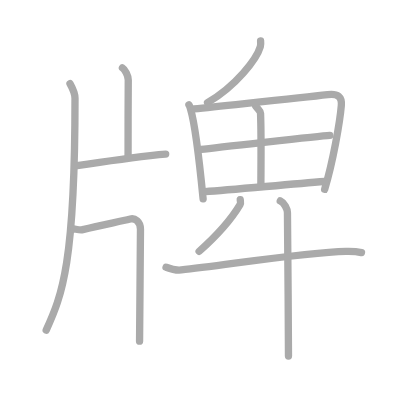
t = 0.00 s
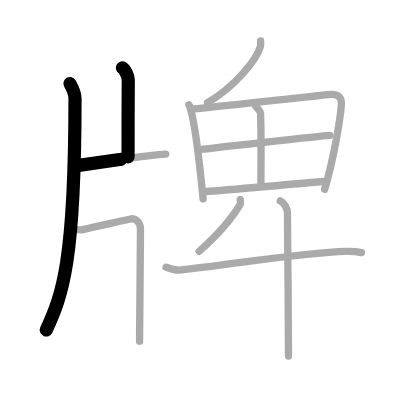
t = 2.50 s
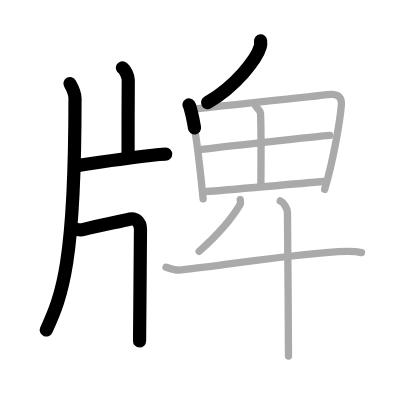
t = 5.25 s
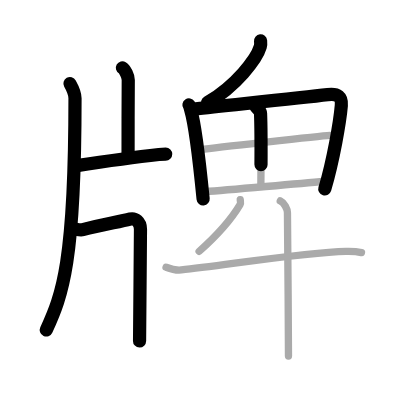
t = 7.75 s
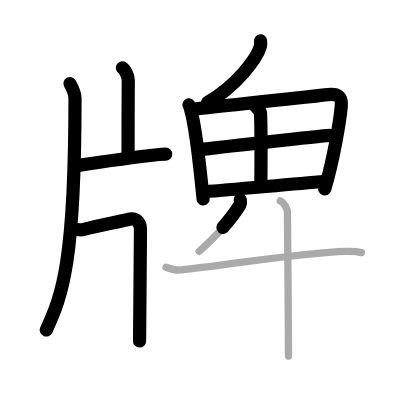
t = 10.50 s
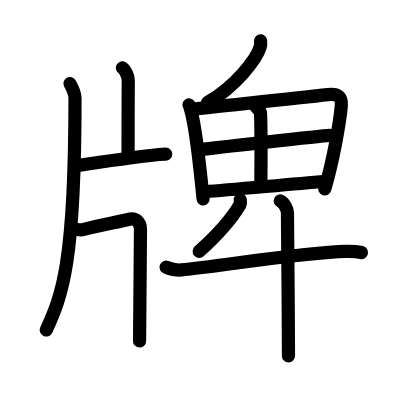
t = 13.00 s

The animated SVG that drew these frames (rendered in a browser with its animation timeline set to each time). Animation: 13 SMIL elements (animate=13); one cycle of 13.00 s.

<?xml version="1.0" standalone="no"?>
<!DOCTYPE svg PUBLIC "-//W3C//DTD SVG 1.1//EN"   "http://www.w3.org/Graphics/SVG/1.1/DTD/svg11.dtd">
<svg width="400px" height="400px"  version="1.1" xmlns="http://www.w3.org/2000/svg">
  <defs>
    <marker id="Triangle" viewBox="0 0 10 10" refX="0" refY="5" markerUnits="strokeWidth" markerWidth="3" style="stroke-opacity:0%;fill:#aaaaaa;" markerHeight="2" orient="auto">
      <path d="M 0 0 L 10 5 L 0 10 z" />
    </marker>
    
    <marker id="Arrow" viewBox="0 0 10 10" refX="5" refY="5" markerUnits="strokeWidth" markerWidth="1.8" style="stroke-opacity:0%;fill:#770000;" markerHeight="2" orient="auto">
      <path d="M 0 4 L 6 4 L 4 1 L 10 5 L 4 9 L 6 6 L 0 6 z" />
        <circle cx="5" cy="5" r="5" />
      </marker>
    
    <marker id="TriangleRed" viewBox="0 0 10 10" refX="0" refY="5" markerUnits="strokeWidth" markerWidth="3" style="stroke-opacity:0%;fill:#CC0000;" markerHeight="2" orient="auto">
      <path d="M 0 0 L 10 5 L 0 10 z" />
    </marker>
    
    <marker id="ArrowRed" viewBox="0 0 10 10" refX="5" refY="5" markerUnits="strokeWidth" markerWidth="1.8" style="stroke-opacity:0%;fill:#CC0000;" markerHeight="2" orient="auto">
      <path d="M 0 4 L 6 4 L 4 1 L 10 5 L 4 9 L 6 6 L 0 6 z" />
        <circle cx="5" cy="5" r="5" />
      </marker>
    
  </defs>
  
  <path style="fill:#ffffff; fill-opacity:100%; fill-rule:evenodd; stroke-width:0;" d="M 0 0 L 400px 0 L 400px 400px L 0 400px L 0 0" />

  <g transform="scale(3.6697247706422 3.6697247706422)">
<path style="fill:none; fill-opacity:0%; fill-rule:evenodd; stroke:#aaaaaa; stroke-opacity:100%; stroke-width: 1.5pt; stroke-linejoin:round; stroke-linecap:round;" d="M19.07 22.79c0.68 1.21 1.37 2.6 1.37 4c0 44.68-3.46 53.65-7.85 63.17"></path>
<path style="fill:none; fill-opacity:0%; fill-rule:evenodd; stroke:#aaaaaa; stroke-opacity:100%; stroke-width: 1.5pt; stroke-linejoin:round; stroke-linecap:round;" d="M33.36 18.5c0.66 0.38 1.61 2.22 1.59 3.3c-0.05 3.41-0.05 17.86-0.05 20.96"></path>
<path style="fill:none; fill-opacity:0%; fill-rule:evenodd; stroke:#aaaaaa; stroke-opacity:100%; stroke-width: 1.5pt; stroke-linejoin:round; stroke-linecap:round;" d="M20.53 45.2C25 44.52 37.5 42.75 43.3 42.11c0.78-0.09 1.12-0.12 1.85-0.12"></path>
<path style="fill:none; fill-opacity:0%; fill-rule:evenodd; stroke:#aaaaaa; stroke-opacity:100%; stroke-width: 1.5pt; stroke-linejoin:round; stroke-linecap:round;" d="M20.21 62.41c0.19-0.02 1.66 0.35 2.35 0.17c5.01-1.33 9.69-2.08 12.95-2.9c1.21-0.3 2.77 0.66 2.77 2.82c0 1.39-0.25 29.79-0.25 30.47"></path>
<path style="fill:none; fill-opacity:0%; fill-rule:evenodd; stroke:#aaaaaa; stroke-opacity:100%; stroke-width: 1.5pt; stroke-linejoin:round; stroke-linecap:round;" d="M71.01 11.14c0.04 0.4 0.09 1.02-0.08 1.59c-0.98 3.36-6.64 10.72-14.38 15.23"></path>
<path style="fill:none; fill-opacity:0%; fill-rule:evenodd; stroke:#aaaaaa; stroke-opacity:100%; stroke-width: 1.5pt; stroke-linejoin:round; stroke-linecap:round;" d="M51.49 28.59c0.29 0.43 0.3 0.73 0.46 1.27c1.33 4.46 2.58 16.02 3.4 24.35"></path>
<path style="fill:none; fill-opacity:0%; fill-rule:evenodd; stroke:#aaaaaa; stroke-opacity:100%; stroke-width: 1.5pt; stroke-linejoin:round; stroke-linecap:round;" d="M52.87 29.69c10.29-1.12 28.73-2.96 36.42-3.9c2.82-0.35 3.92 0.6 3.72 2.96c-0.38 4.52-2.26 15.25-4.54 22.84"></path>
<path style="fill:none; fill-opacity:0%; fill-rule:evenodd; stroke:#aaaaaa; stroke-opacity:100%; stroke-width: 1.5pt; stroke-linejoin:round; stroke-linecap:round;" d="M69.7 28.97c0.85 1.07 1.28 1.22 1.3 1.92c0.24 6.31 0.09 15.93 0.09 19.41"></path>
<path style="fill:none; fill-opacity:0%; fill-rule:evenodd; stroke:#aaaaaa; stroke-opacity:100%; stroke-width: 1.5pt; stroke-linejoin:round; stroke-linecap:round;" d="M54.79 40.73c3.35-0.44 32.3-3.66 35.07-3.84"></path>
<path style="fill:none; fill-opacity:0%; fill-rule:evenodd; stroke:#aaaaaa; stroke-opacity:100%; stroke-width: 1.5pt; stroke-linejoin:round; stroke-linecap:round;" d="M55.89 52.21c7.41-0.48 22.35-1.98 32.58-2.76"></path>
<path style="fill:none; fill-opacity:0%; fill-rule:evenodd; stroke:#aaaaaa; stroke-opacity:100%; stroke-width: 1.5pt; stroke-linejoin:round; stroke-linecap:round;" d="M65.47 54.43c0.03 0.33 0.2 0.89-0.06 1.33c-1.91 3.22-5.91 8.07-11.15 12.74"></path>
<path style="fill:none; fill-opacity:0%; fill-rule:evenodd; stroke:#aaaaaa; stroke-opacity:100%; stroke-width: 1.5pt; stroke-linejoin:round; stroke-linecap:round;" d="M45.25 72.81c0.65 0.25 2.4 0.93 4.14 0.75c11.72-1.24 33.75-4.82 44.88-5.06c1.74-0.04 3.15 0.07 4.24 0.32"></path>
<path style="fill:none; fill-opacity:0%; fill-rule:evenodd; stroke:#aaaaaa; stroke-opacity:100%; stroke-width: 1.5pt; stroke-linejoin:round; stroke-linecap:round;" d="M76.37 54.75c1.09 0.5 1.96 2.23 1.96 3.25c0 4 0.28 27.75 0.28 39"></path>

<path style="fill:none; fill-opacity:0%; fill-rule:evenodd; stroke:#000000; stroke-opacity:100%; stroke-width: 2.7pt; stroke-linejoin:round; stroke-linecap:round;" d="M19.07 22.79c0.68 1.21 1.37 2.6 1.37 4c0 44.68-3.46 53.65-7.85 63.17" pathLength="100" stroke-dashoffset="100" stroke-dasharray="100 105"><animate id="dashAnim1" attributeName="stroke-dashoffset" from="100" to="0" dur="1s" calcMode="linear" fill="freeze"/></path>
<path style="fill:none; fill-opacity:0%; fill-rule:evenodd; stroke:#000000; stroke-opacity:100%; stroke-width: 2.7pt; stroke-linejoin:round; stroke-linecap:round;" d="M33.36 18.5c0.66 0.38 1.61 2.22 1.59 3.3c-0.05 3.41-0.05 17.86-0.05 20.96" pathLength="100" stroke-dashoffset="100" stroke-dasharray="100 105"><animate id="dashAnim2" attributeName="stroke-dashoffset" from="100" to="0" dur="1s" calcMode="linear" begin="dashAnim1.end" fill="freeze"/></path>
<path style="fill:none; fill-opacity:0%; fill-rule:evenodd; stroke:#000000; stroke-opacity:100%; stroke-width: 2.7pt; stroke-linejoin:round; stroke-linecap:round;" d="M20.53 45.2C25 44.52 37.5 42.75 43.3 42.11c0.78-0.09 1.12-0.12 1.85-0.12" pathLength="100" stroke-dashoffset="100" stroke-dasharray="100 105"><animate id="dashAnim3" attributeName="stroke-dashoffset" from="100" to="0" dur="1s" calcMode="linear" begin="dashAnim2.end" fill="freeze"/></path>
<path style="fill:none; fill-opacity:0%; fill-rule:evenodd; stroke:#000000; stroke-opacity:100%; stroke-width: 2.7pt; stroke-linejoin:round; stroke-linecap:round;" d="M20.21 62.41c0.19-0.02 1.66 0.35 2.35 0.17c5.01-1.33 9.69-2.08 12.95-2.9c1.21-0.3 2.77 0.66 2.77 2.82c0 1.39-0.25 29.79-0.25 30.47" pathLength="100" stroke-dashoffset="100" stroke-dasharray="100 105"><animate id="dashAnim4" attributeName="stroke-dashoffset" from="100" to="0" dur="1s" calcMode="linear" begin="dashAnim3.end" fill="freeze"/></path>
<path style="fill:none; fill-opacity:0%; fill-rule:evenodd; stroke:#000000; stroke-opacity:100%; stroke-width: 2.7pt; stroke-linejoin:round; stroke-linecap:round;" d="M71.01 11.14c0.04 0.4 0.09 1.02-0.08 1.59c-0.98 3.36-6.64 10.72-14.38 15.23" pathLength="100" stroke-dashoffset="100" stroke-dasharray="100 105"><animate id="dashAnim5" attributeName="stroke-dashoffset" from="100" to="0" dur="1s" calcMode="linear" begin="dashAnim4.end" fill="freeze"/></path>
<path style="fill:none; fill-opacity:0%; fill-rule:evenodd; stroke:#000000; stroke-opacity:100%; stroke-width: 2.7pt; stroke-linejoin:round; stroke-linecap:round;" d="M51.49 28.59c0.29 0.43 0.3 0.73 0.46 1.27c1.33 4.46 2.58 16.02 3.4 24.35" pathLength="100" stroke-dashoffset="100" stroke-dasharray="100 105"><animate id="dashAnim6" attributeName="stroke-dashoffset" from="100" to="0" dur="1s" calcMode="linear" begin="dashAnim5.end" fill="freeze"/></path>
<path style="fill:none; fill-opacity:0%; fill-rule:evenodd; stroke:#000000; stroke-opacity:100%; stroke-width: 2.7pt; stroke-linejoin:round; stroke-linecap:round;" d="M52.87 29.69c10.29-1.12 28.73-2.96 36.42-3.9c2.82-0.35 3.92 0.6 3.72 2.96c-0.38 4.52-2.26 15.25-4.54 22.84" pathLength="100" stroke-dashoffset="100" stroke-dasharray="100 105"><animate id="dashAnim7" attributeName="stroke-dashoffset" from="100" to="0" dur="1s" calcMode="linear" begin="dashAnim6.end" fill="freeze"/></path>
<path style="fill:none; fill-opacity:0%; fill-rule:evenodd; stroke:#000000; stroke-opacity:100%; stroke-width: 2.7pt; stroke-linejoin:round; stroke-linecap:round;" d="M69.7 28.97c0.85 1.07 1.28 1.22 1.3 1.92c0.24 6.31 0.09 15.93 0.09 19.41" pathLength="100" stroke-dashoffset="100" stroke-dasharray="100 105"><animate id="dashAnim8" attributeName="stroke-dashoffset" from="100" to="0" dur="1s" calcMode="linear" begin="dashAnim7.end" fill="freeze"/></path>
<path style="fill:none; fill-opacity:0%; fill-rule:evenodd; stroke:#000000; stroke-opacity:100%; stroke-width: 2.7pt; stroke-linejoin:round; stroke-linecap:round;" d="M54.79 40.73c3.35-0.44 32.3-3.66 35.07-3.84" pathLength="100" stroke-dashoffset="100" stroke-dasharray="100 105"><animate id="dashAnim9" attributeName="stroke-dashoffset" from="100" to="0" dur="1s" calcMode="linear" begin="dashAnim8.end" fill="freeze"/></path>
<path style="fill:none; fill-opacity:0%; fill-rule:evenodd; stroke:#000000; stroke-opacity:100%; stroke-width: 2.7pt; stroke-linejoin:round; stroke-linecap:round;" d="M55.89 52.21c7.41-0.48 22.35-1.98 32.58-2.76" pathLength="100" stroke-dashoffset="100" stroke-dasharray="100 105"><animate id="dashAnim10" attributeName="stroke-dashoffset" from="100" to="0" dur="1s" calcMode="linear" begin="dashAnim9.end" fill="freeze"/></path>
<path style="fill:none; fill-opacity:0%; fill-rule:evenodd; stroke:#000000; stroke-opacity:100%; stroke-width: 2.7pt; stroke-linejoin:round; stroke-linecap:round;" d="M65.47 54.43c0.03 0.33 0.2 0.89-0.06 1.33c-1.91 3.22-5.91 8.07-11.15 12.74" pathLength="100" stroke-dashoffset="100" stroke-dasharray="100 105"><animate id="dashAnim11" attributeName="stroke-dashoffset" from="100" to="0" dur="1s" calcMode="linear" begin="dashAnim10.end" fill="freeze"/></path>
<path style="fill:none; fill-opacity:0%; fill-rule:evenodd; stroke:#000000; stroke-opacity:100%; stroke-width: 2.7pt; stroke-linejoin:round; stroke-linecap:round;" d="M45.25 72.81c0.65 0.25 2.4 0.93 4.14 0.75c11.72-1.24 33.75-4.82 44.88-5.06c1.74-0.04 3.15 0.07 4.24 0.32" pathLength="100" stroke-dashoffset="100" stroke-dasharray="100 105"><animate id="dashAnim12" attributeName="stroke-dashoffset" from="100" to="0" dur="1s" calcMode="linear" begin="dashAnim11.end" fill="freeze"/></path>
<path style="fill:none; fill-opacity:0%; fill-rule:evenodd; stroke:#000000; stroke-opacity:100%; stroke-width: 2.7pt; stroke-linejoin:round; stroke-linecap:round;" d="M76.37 54.75c1.09 0.5 1.96 2.23 1.96 3.25c0 4 0.28 27.75 0.28 39" pathLength="100" stroke-dashoffset="100" stroke-dasharray="100 105"><animate id="dashAnim13" attributeName="stroke-dashoffset" from="100" to="0" dur="1s" calcMode="linear" begin="dashAnim12.end" fill="freeze"/></path>

</g>

</svg>  
          
